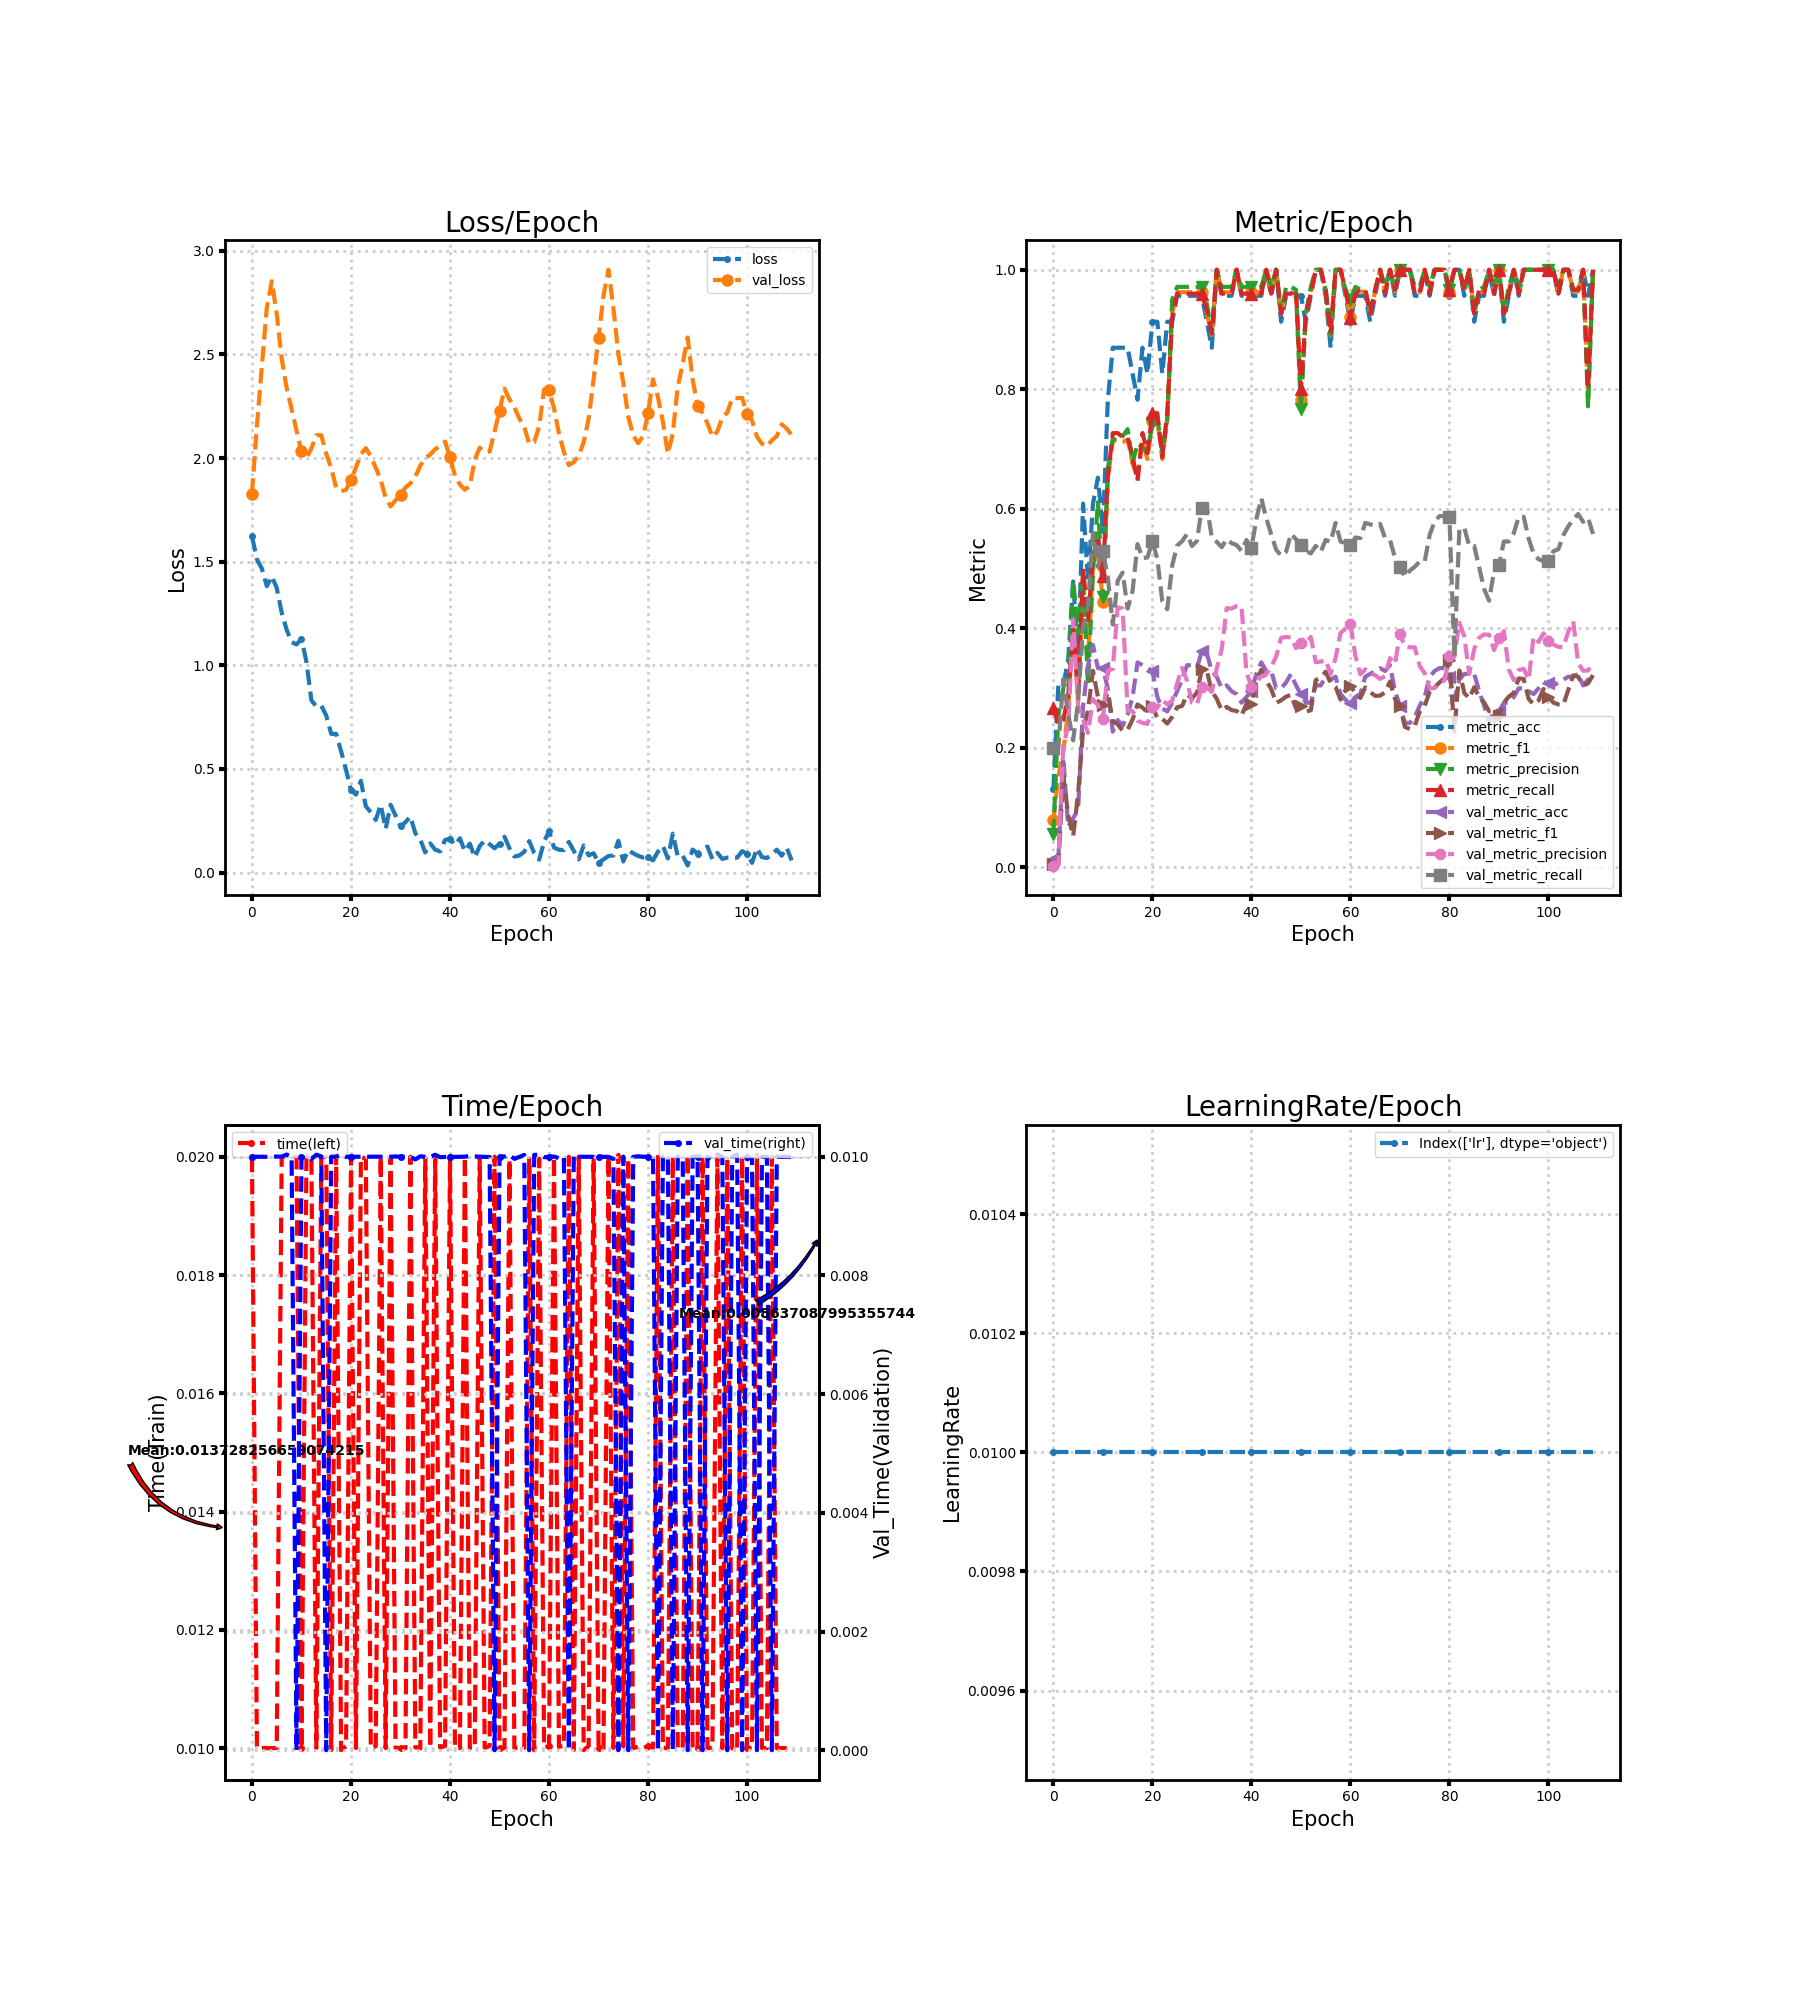

The data file committed next to this chart (first rows):
loss, metric_acc, metric_f1, metric_precision, metric_recall, time, lr, val_loss, val_metric_acc, val_metric_f1, val_metric_precision, val_metric_recall, val_time
1.622, 0.1304, 0.07857, 0.05538, 0.2667, 0.02, 0.01, 1.828, 0.01449, 0.005714, 0.002899, 0.2, 0.009999
1.512, 0.3043, 0.1524, 0.2545, 0.24, 0.009997, 0.01, 2.157, 0.01449, 0.005714, 0.002899, 0.2, 0.01
1.466, 0.3043, 0.1936, 0.2988, 0.2467, 0.01, 0.01, 2.443, 0.1836, 0.1527, 0.2035, 0.3148, 0.01
1.382, 0.3478, 0.2631, 0.2967, 0.2867, 0.01, 0.01, 2.727, 0.06763, 0.08741, 0.2366, 0.2562, 0.009999
1.429, 0.4783, 0.4093, 0.48, 0.4, 0.009999, 0.01, 2.853, 0.08213, 0.05201, 0.4152, 0.2124, 0.01
1.373, 0.3478, 0.2773, 0.3903, 0.2933, 0.01, 0.01, 2.694, 0.09662, 0.1239, 0.2701, 0.2774, 0.01
1.255, 0.6087, 0.4805, 0.4867, 0.5, 0.02, 0.01, 2.481, 0.2705, 0.2289, 0.2477, 0.4013, 0.01
1.171, 0.4783, 0.3497, 0.306, 0.4133, 0.02, 0.01, 2.338, 0.3382, 0.2625, 0.2249, 0.4388, 0.01004
1.112, 0.6087, 0.5024, 0.4943, 0.52, 0.02, 0.01, 2.237, 0.372, 0.3287, 0.2814, 0.5596, 0.01
1.101, 0.6522, 0.5342, 0.6111, 0.5533, 0.02, 0.01, 2.132, 0.3333, 0.2851, 0.2711, 0.5027, 0.0
1.128, 0.5652, 0.4433, 0.4517, 0.4867, 0.01001, 0.01, 2.034, 0.3333, 0.2715, 0.2482, 0.5286, 0.009993
1.017, 0.7826, 0.6489, 0.6667, 0.6533, 0.02, 0.01, 1.998, 0.2995, 0.2926, 0.329, 0.4855, 0.009999
0.831, 0.8696, 0.7159, 0.7167, 0.7267, 0.02001, 0.01, 2.047, 0.2271, 0.2444, 0.3318, 0.4062, 0.009962
0.8013, 0.8696, 0.7109, 0.7143, 0.7267, 0.01, 0.01, 2.11, 0.2464, 0.2395, 0.435, 0.4796, 0.01003
0.8053, 0.8696, 0.7116, 0.7214, 0.72, 0.02, 0.01, 2.11, 0.2367, 0.2279, 0.4328, 0.4932, 0.01001
0.7577, 0.8696, 0.7156, 0.7333, 0.72, 0.01999, 0.01, 2.02, 0.256, 0.2303, 0.262, 0.4328, 0.0
0.669, 0.8261, 0.6759, 0.6767, 0.6867, 0.009966, 0.01, 1.952, 0.285, 0.2474, 0.2612, 0.4626, 0.01
0.669, 0.7826, 0.6508, 0.7091, 0.6467, 0.02003, 0.01, 1.857, 0.343, 0.2725, 0.2454, 0.5409, 0.01
0.5856, 0.8696, 0.7138, 0.7029, 0.7267, 0.009966, 0.01, 1.84, 0.3382, 0.2671, 0.2416, 0.5175, 0.01003
0.4952, 0.8261, 0.6832, 0.6933, 0.6933, 0.01003, 0.01, 1.847, 0.3333, 0.2594, 0.24, 0.5185, 0.01
0.3972, 0.913, 0.747, 0.7429, 0.76, 0.02, 0.01, 1.895, 0.3285, 0.2702, 0.2676, 0.5454, 0.009999
0.3759, 0.913, 0.7492, 0.75, 0.76, 0.01, 0.01, 1.955, 0.285, 0.2495, 0.2671, 0.5159, 0.01
0.4425, 0.8261, 0.683, 0.6964, 0.6867, 0.02, 0.01, 2.019, 0.2657, 0.2485, 0.28, 0.4452, 0.01
0.3191, 0.913, 0.7492, 0.75, 0.76, 0.01997, 0.01, 2.048, 0.2609, 0.2405, 0.2726, 0.4319, 0.009999
0.2912, 0.913, 0.927, 0.95, 0.92, 0.01, 0.01, 2.008, 0.2754, 0.2516, 0.2786, 0.5051, 0.01
0.2537, 0.9565, 0.9624, 0.9714, 0.96, 0.01003, 0.01, 1.953, 0.2947, 0.2677, 0.3077, 0.5383, 0.01
0.3276, 0.9565, 0.9624, 0.9714, 0.96, 0.02, 0.01, 1.896, 0.314, 0.27, 0.3336, 0.5456, 0.01
0.2105, 0.9565, 0.9624, 0.9714, 0.96, 0.01, 0.01, 1.807, 0.3382, 0.2892, 0.3121, 0.5578, 0.01
0.3271, 0.9565, 0.9624, 0.9714, 0.96, 0.02, 0.01, 1.767, 0.3382, 0.2829, 0.2753, 0.5377, 0.009999
0.2751, 0.9565, 0.9624, 0.9714, 0.96, 0.01, 0.01, 1.796, 0.3333, 0.2922, 0.272, 0.546, 0.01001
0.223, 0.9565, 0.9624, 0.9714, 0.96, 0.01, 0.01, 1.823, 0.3623, 0.3316, 0.3022, 0.6021, 0.01
0.243, 0.913, 0.9267, 0.9429, 0.9333, 0.009997, 0.01, 1.858, 0.3575, 0.3285, 0.3019, 0.6031, 0.01
0.2702, 0.8696, 0.8909, 0.8933, 0.8933, 0.02, 0.01, 1.877, 0.3285, 0.2944, 0.2934, 0.5528, 0.009998
0.1894, 1.0, 1.0, 1.0, 1.0, 0.01001, 0.01, 1.91, 0.3188, 0.2819, 0.3326, 0.5446, 0.009955
0.1592, 0.9565, 0.9624, 0.9714, 0.96, 0.009996, 0.01, 1.964, 0.2995, 0.2624, 0.3648, 0.5358, 0.01001
0.09679, 0.9565, 0.9624, 0.9714, 0.96, 0.01999, 0.01, 1.999, 0.3043, 0.2684, 0.4337, 0.5491, 0.01
0.1408, 0.9565, 0.9624, 0.9714, 0.96, 0.01001, 0.01, 2.017, 0.2947, 0.263, 0.433, 0.5426, 0.009994
0.1101, 1.0, 1.0, 1.0, 1.0, 0.01997, 0.01, 2.043, 0.2899, 0.2617, 0.4372, 0.5393, 0.01003
0.1022, 0.9565, 0.9624, 0.9714, 0.96, 0.01001, 0.01, 2.057, 0.2754, 0.2539, 0.4369, 0.5294, 0.009993
0.157, 0.9565, 0.9624, 0.9714, 0.96, 0.01004, 0.01, 2.079, 0.285, 0.2734, 0.3267, 0.5476, 0.009996
0.1633, 0.9565, 0.9624, 0.9714, 0.96, 0.02, 0.01, 2.004, 0.2947, 0.2734, 0.3022, 0.5341, 0.009999
0.1323, 0.9565, 0.9624, 0.9714, 0.96, 0.01, 0.01, 1.915, 0.3237, 0.3114, 0.3101, 0.5828, 0.009998
0.1653, 0.9565, 0.9624, 0.9714, 0.96, 0.01, 0.01, 1.872, 0.343, 0.3305, 0.3196, 0.6176, 0.009999
0.1025, 1.0, 1.0, 1.0, 1.0, 0.02, 0.01, 1.847, 0.3285, 0.3118, 0.3226, 0.5845, 0.01
0.1395, 0.9565, 0.9624, 0.9714, 0.96, 0.01, 0.01, 1.866, 0.3285, 0.2984, 0.3358, 0.557, 0.01002
0.07355, 1.0, 1.0, 1.0, 1.0, 0.01, 0.01, 1.992, 0.2995, 0.275, 0.3526, 0.5315, 0.01
0.1275, 0.913, 0.9267, 0.9267, 0.9267, 0.01999, 0.01, 2.05, 0.2995, 0.2795, 0.384, 0.5215, 0.01
0.1556, 0.9565, 0.9624, 0.9714, 0.96, 0.01, 0.01, 2.029, 0.3092, 0.2855, 0.3855, 0.528, 0.009997
0.1369, 0.9565, 0.9624, 0.9714, 0.96, 0.01004, 0.01, 2.031, 0.3237, 0.2886, 0.3846, 0.558, 0.009996
0.1171, 0.9565, 0.9636, 0.9667, 0.9667, 0.02, 0.01, 2.127, 0.3043, 0.2663, 0.3667, 0.5491, 0.0
0.1391, 0.9565, 0.7818, 0.7667, 0.8, 0.01, 0.01, 2.229, 0.2899, 0.2699, 0.3761, 0.5393, 0.009998
0.1727, 0.913, 0.9267, 0.9267, 0.9267, 0.01, 0.01, 2.335, 0.2754, 0.2608, 0.3751, 0.5294, 0.01
0.1179, 0.9565, 0.9624, 0.9714, 0.96, 0.01996, 0.01, 2.283, 0.2754, 0.2627, 0.3854, 0.5252, 0.01003
0.07721, 1.0, 1.0, 1.0, 1.0, 0.01, 0.01, 2.246, 0.3043, 0.3133, 0.3433, 0.538, 0.009964
0.08206, 1.0, 1.0, 1.0, 1.0, 0.01, 0.01, 2.19, 0.3043, 0.318, 0.3441, 0.5279, 0.009996
0.1004, 0.9565, 0.9636, 0.9667, 0.9667, 0.01, 0.01, 2.151, 0.3188, 0.3274, 0.3471, 0.5478, 0.01003
0.1516, 0.8696, 0.8901, 0.8914, 0.8933, 0.01997, 0.01, 2.068, 0.314, 0.3089, 0.3235, 0.5445, 0.0
0.09446, 1.0, 1.0, 1.0, 1.0, 0.009964, 0.01, 2.078, 0.3188, 0.3018, 0.3502, 0.5764, 0.01003
0.06209, 1.0, 1.0, 1.0, 1.0, 0.01997, 0.01, 2.151, 0.2899, 0.2806, 0.3922, 0.5451, 0.01003
0.1488, 0.9565, 0.9636, 0.9667, 0.9667, 0.01001, 0.01, 2.331, 0.2802, 0.2962, 0.3991, 0.5428, 0.009992
... 50 more rows
